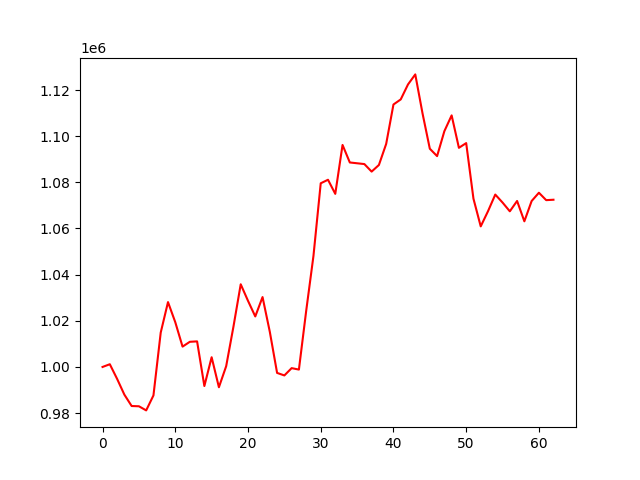

Data behind this chart, as committed beside it:
, 0
0, 1000000
1, 1001182
2, 994849
3, 988011
4, 983079
5, 982969
6, 981178
7, 987673
8, 1014906
9, 1028099
10, 1019398
11, 1008813
12, 1010899
13, 1011083
14, 991735
15, 1004211
16, 991214
17, 1000347
18, 1017478
19, 1035820
20, 1028659
21, 1021891
22, 1030279
23, 1015216
24, 997423
25, 996327
26, 999488
27, 998870
28, 1024273
29, 1048096
30, 1079580
31, 1081113
32, 1075004
33, 1096189
34, 1088601
35, 1088254
36, 1087908
37, 1084645
38, 1087513
39, 1096659
40, 1113716
41, 1115923
42, 1122408
43, 1126760
44, 1109832
45, 1094560
46, 1091357
47, 1102155
48, 1109002
49, 1094950
50, 1096994
51, 1072919
52, 1060912
53, 1067474
54, 1074696
55, 1071239
56, 1067436
57, 1071920
58, 1063107
59, 1071898
... 3 more rows
